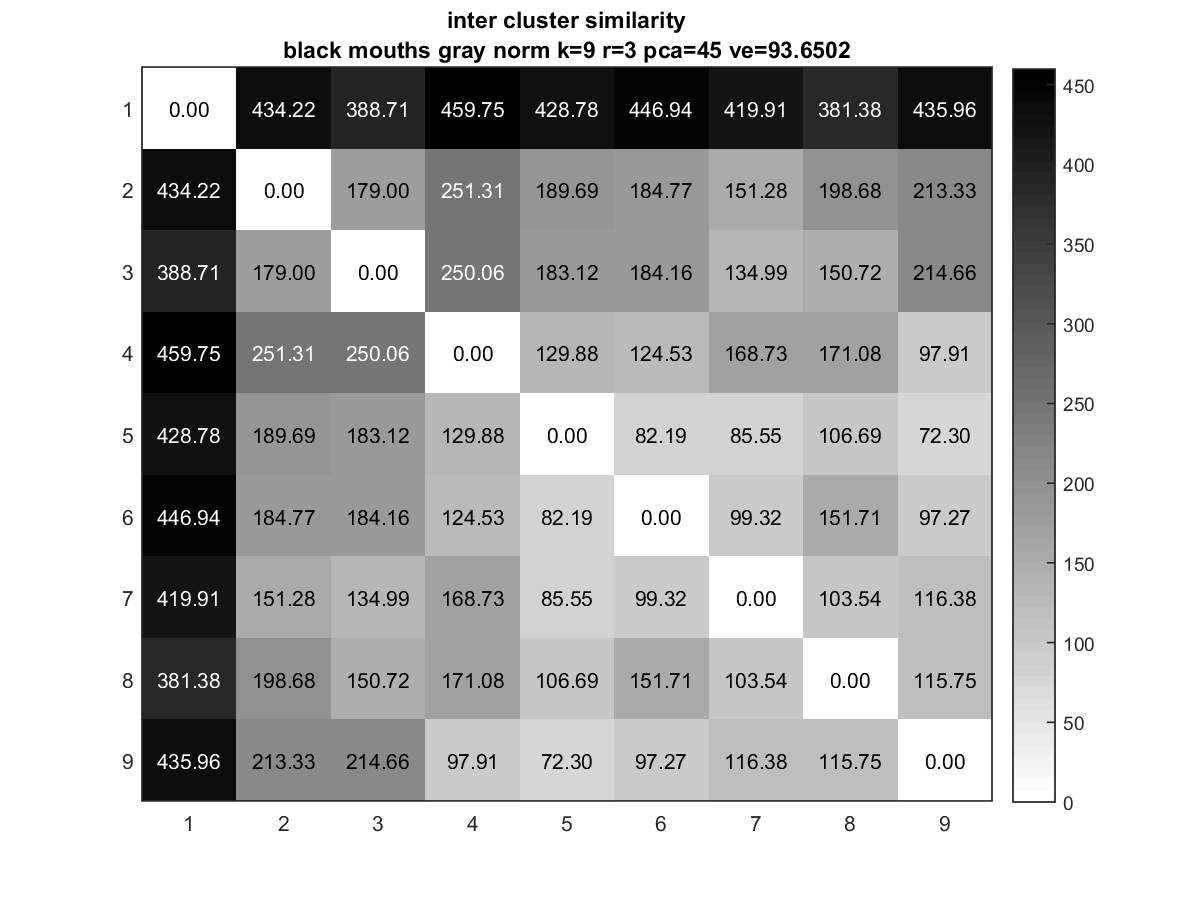

The table this chart was drawn from, first rows:
0, 434.22, 388.71, 459.75, 428.78, 446.94, 419.91, 381.38, 435.96
434.2, 0, 179, 251.3, 189.7, 184.8, 151.3, 198.7, 213.3
388.7, 179, 0, 250.1, 183.1, 184.2, 135, 150.7, 214.7
459.8, 251.3, 250.1, 0, 129.9, 124.5, 168.7, 171.1, 97.91
428.8, 189.7, 183.1, 129.9, 0, 82.19, 85.55, 106.7, 72.3
446.9, 184.8, 184.2, 124.5, 82.19, 0, 99.32, 151.7, 97.27
419.9, 151.3, 135, 168.7, 85.55, 99.32, 0, 103.5, 116.4
381.4, 198.7, 150.7, 171.1, 106.7, 151.7, 103.5, 0, 115.8
436, 213.3, 214.7, 97.91, 72.3, 97.27, 116.4, 115.8, 0
